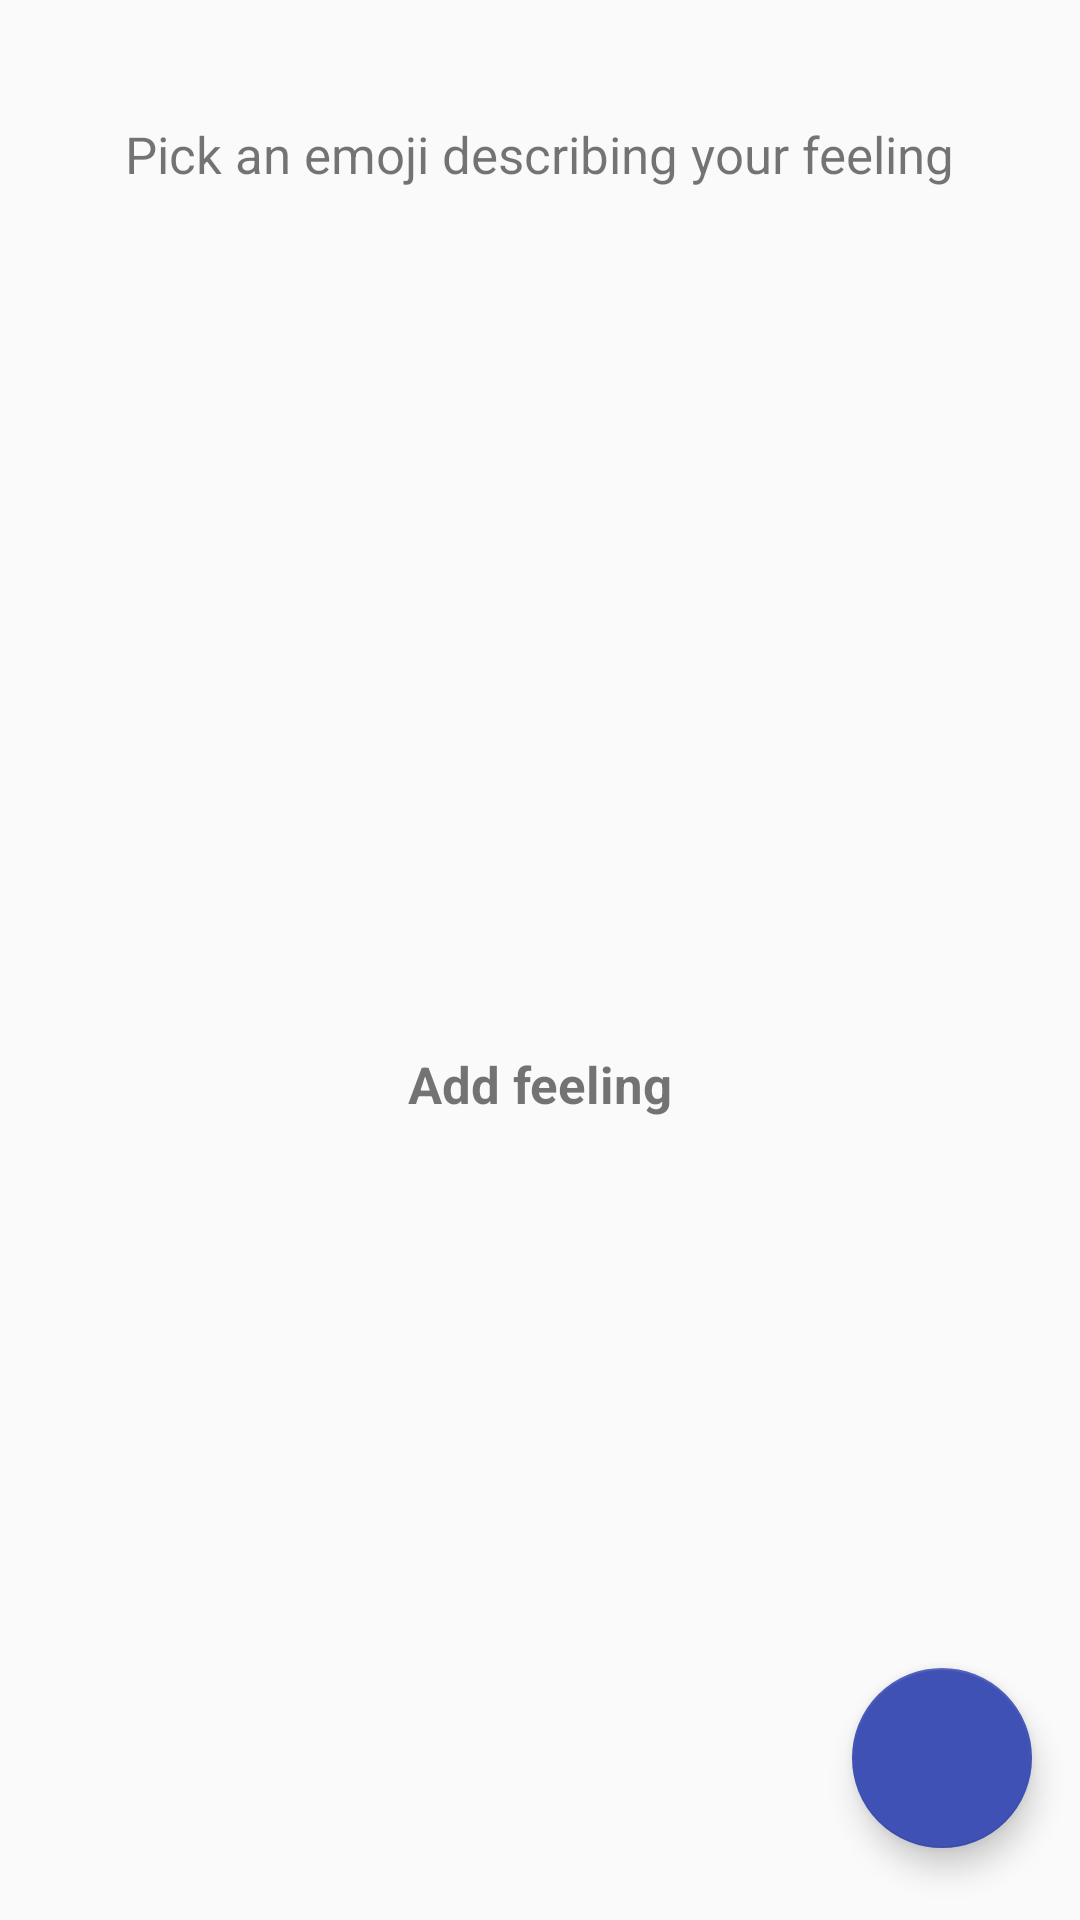

Layout XML and referenced resources for this Android screen:
<!-- AndroidManifest.xml: application theme AppTheme -->
<!-- res/layout/activity_select_feeling.xml -->
<?xml version="1.0" encoding="utf-8"?>
<android.support.constraint.ConstraintLayout xmlns:android="http://schemas.android.com/apk/res/android"
    xmlns:app="http://schemas.android.com/apk/res-auto"
    xmlns:tools="http://schemas.android.com/tools"
    android:layout_width="match_parent"
    android:layout_height="match_parent"
    tools:context="com.example.chuksy.playground.SelectFeeling">

    <android.support.design.widget.FloatingActionButton
        android:id="@+id/completeFeelingSelection"
        android:layout_width="60dp"
        android:layout_height="60dp"
        android:layout_marginBottom="24dp"
        android:layout_marginEnd="16dp"
        android:clickable="true"
        app:backgroundTint="@color/colorPrimary"
        app:layout_constraintBottom_toBottomOf="parent"
        app:layout_constraintEnd_toEndOf="parent"
        app:srcCompat="@drawable/ic_check_white_24dp" />

    <TextView
        android:id="@+id/selectFeelingTitle"
        android:layout_width="wrap_content"
        android:layout_height="wrap_content"
        android:layout_marginEnd="8dp"
        android:layout_marginStart="8dp"
        android:layout_marginTop="40dp"
        android:text="@string/selectFeelingTitle"
        android:textSize="17sp"
        app:layout_constraintEnd_toEndOf="parent"
        app:layout_constraintStart_toStartOf="parent"
        app:layout_constraintTop_toTopOf="parent" />

    <TextView
        android:id="@+id/currentSelectionText"
        android:layout_width="wrap_content"
        android:layout_height="wrap_content"
        android:layout_marginEnd="8dp"
        android:layout_marginStart="8dp"
        android:layout_marginTop="350dp"
        android:text="@string/addFeeling"
        android:textAlignment="center"
        android:textSize="17sp"
        android:textStyle="bold"
        app:layout_constraintEnd_toEndOf="parent"
        app:layout_constraintStart_toStartOf="parent"
        app:layout_constraintTop_toTopOf="parent" />

    <ImageView
        android:id="@+id/feelingLevel1"
        android:layout_width="60dp"
        android:layout_height="60dp"
        android:layout_marginStart="20dp"
        android:layout_marginTop="250dp"
        android:tint="@color/chuksy_color_dark_grey"
        app:layout_constraintStart_toStartOf="parent"
        app:layout_constraintTop_toTopOf="parent"
        app:srcCompat="@drawable/ic_sentiment_very_dissatisfied_black_24dp" />

    <ImageView
        android:id="@+id/feelingLevel2"
        android:layout_width="60dp"
        android:layout_height="60dp"
        android:layout_marginStart="80dp"
        android:layout_marginTop="180dp"
        android:tint="@color/chuksy_color_dark_grey"
        app:layout_constraintStart_toStartOf="parent"
        app:layout_constraintTop_toTopOf="parent"
        app:srcCompat="@drawable/ic_sentiment_dissatisfied_black_24dp" />

    <ImageView
        android:id="@+id/feelingLevel3"
        android:layout_width="60dp"
        android:layout_height="60dp"
        android:layout_marginStart="8dp"
        android:layout_marginTop="110dp"
        android:tint="@color/chuksy_color_dark_grey"
        app:layout_constraintEnd_toEndOf="parent"
        app:layout_constraintStart_toStartOf="parent"
        app:layout_constraintTop_toTopOf="parent"
        app:srcCompat="@drawable/ic_sentiment_neutral_black_24dp" />

    <ImageView
        android:id="@+id/feelingLevel4"
        android:layout_width="60dp"
        android:layout_height="60dp"
        android:layout_marginEnd="80dp"
        android:layout_marginTop="180dp"
        android:tint="@color/chuksy_color_dark_grey"
        app:layout_constraintEnd_toEndOf="parent"
        app:layout_constraintTop_toTopOf="parent"
        app:srcCompat="@drawable/ic_sentiment_satisfied_black_24dp" />

    <ImageView
        android:id="@+id/feelingLevel5"
        android:layout_width="60dp"
        android:layout_height="60dp"
        android:layout_marginEnd="20dp"
        android:layout_marginTop="250dp"
        android:tint="@color/chuksy_color_dark_grey"
        app:layout_constraintEnd_toEndOf="parent"
        app:layout_constraintTop_toTopOf="parent"
        app:srcCompat="@drawable/ic_sentiment_very_satisfied_black_24dp" />

</android.support.constraint.ConstraintLayout>
<!-- resources referenced by this layout -->
<resources>
  <color name="chuksy_color_dark_grey">#787777</color>
  <color name="colorPrimary">#3f51b5</color>
  <string name="addFeeling">Add feeling</string>
  <string name="selectFeelingTitle">Pick an emoji describing your feeling</string>
  <style name="AppTheme" parent="Theme.AppCompat.Light.DarkActionBar">
          
          <item name="colorPrimary">@color/colorPrimary</item>
          <item name="colorPrimaryDark">@color/colorPrimaryDark</item>
          <item name="colorAccent">@color/colorAccent</item>
      </style>
  <color name="colorPrimaryDark">#303F9F</color>
  <color name="colorAccent">#ff4081</color>
</resources>
